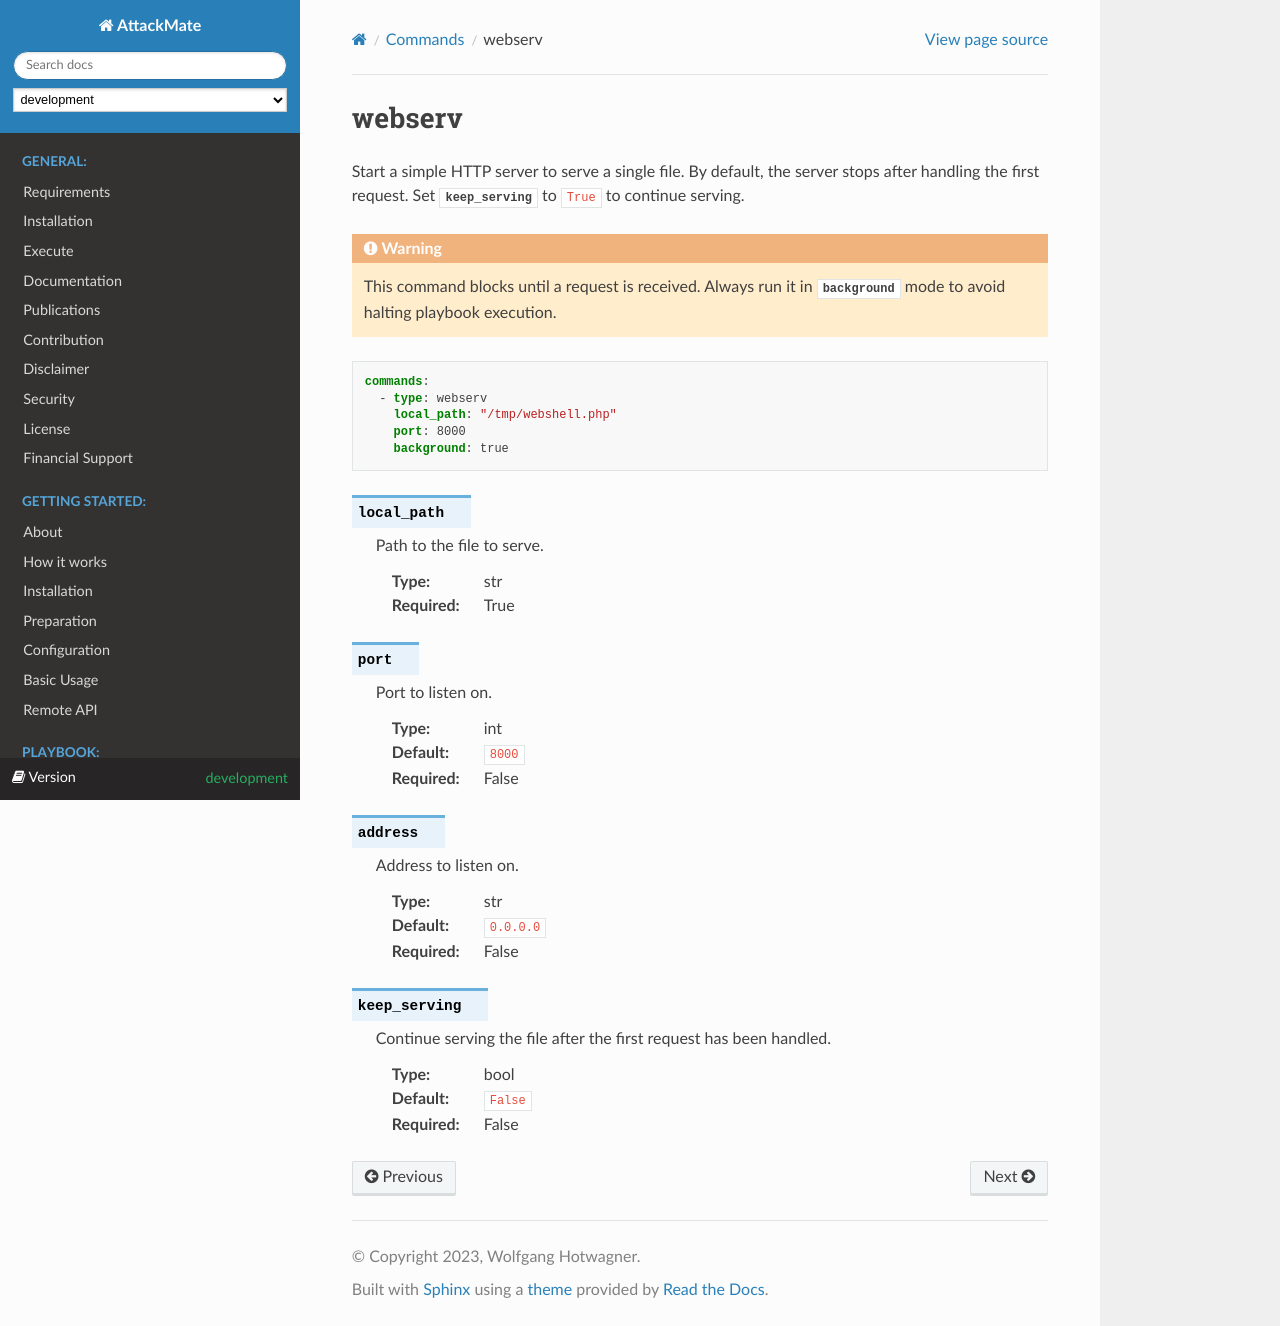

repository: ait-testbed/attackmate · page: development/playbook/commands/webserv.html · generator: sphinx

.. _webserv:

=======
webserv
=======

Start a simple HTTP server to serve a single file. By default, the server stops after
handling the first request. Set :confval:`keep_serving` to ``True`` to continue serving.

.. warning::

   This command blocks until a request is received. Always run it in
   :confval:`background` mode to avoid halting playbook execution.

.. code-block:: yaml

   commands:
     - type: webserv
       local_path: "/tmp/webshell.php"
       port: 8000
       background: true

.. confval:: local_path

   Path to the file to serve.

   :type: str
   :required: True

.. confval:: port

   Port to listen on.

   :type: int
   :default: ``8000``
   :required: False

.. confval:: address

   Address to listen on.

   :type: str
   :default: ``0.0.0.0``
   :required: False

.. confval:: keep_serving

   Continue serving the file after the first request has been handled.

   :type: bool
   :default: ``False``
   :required: False
